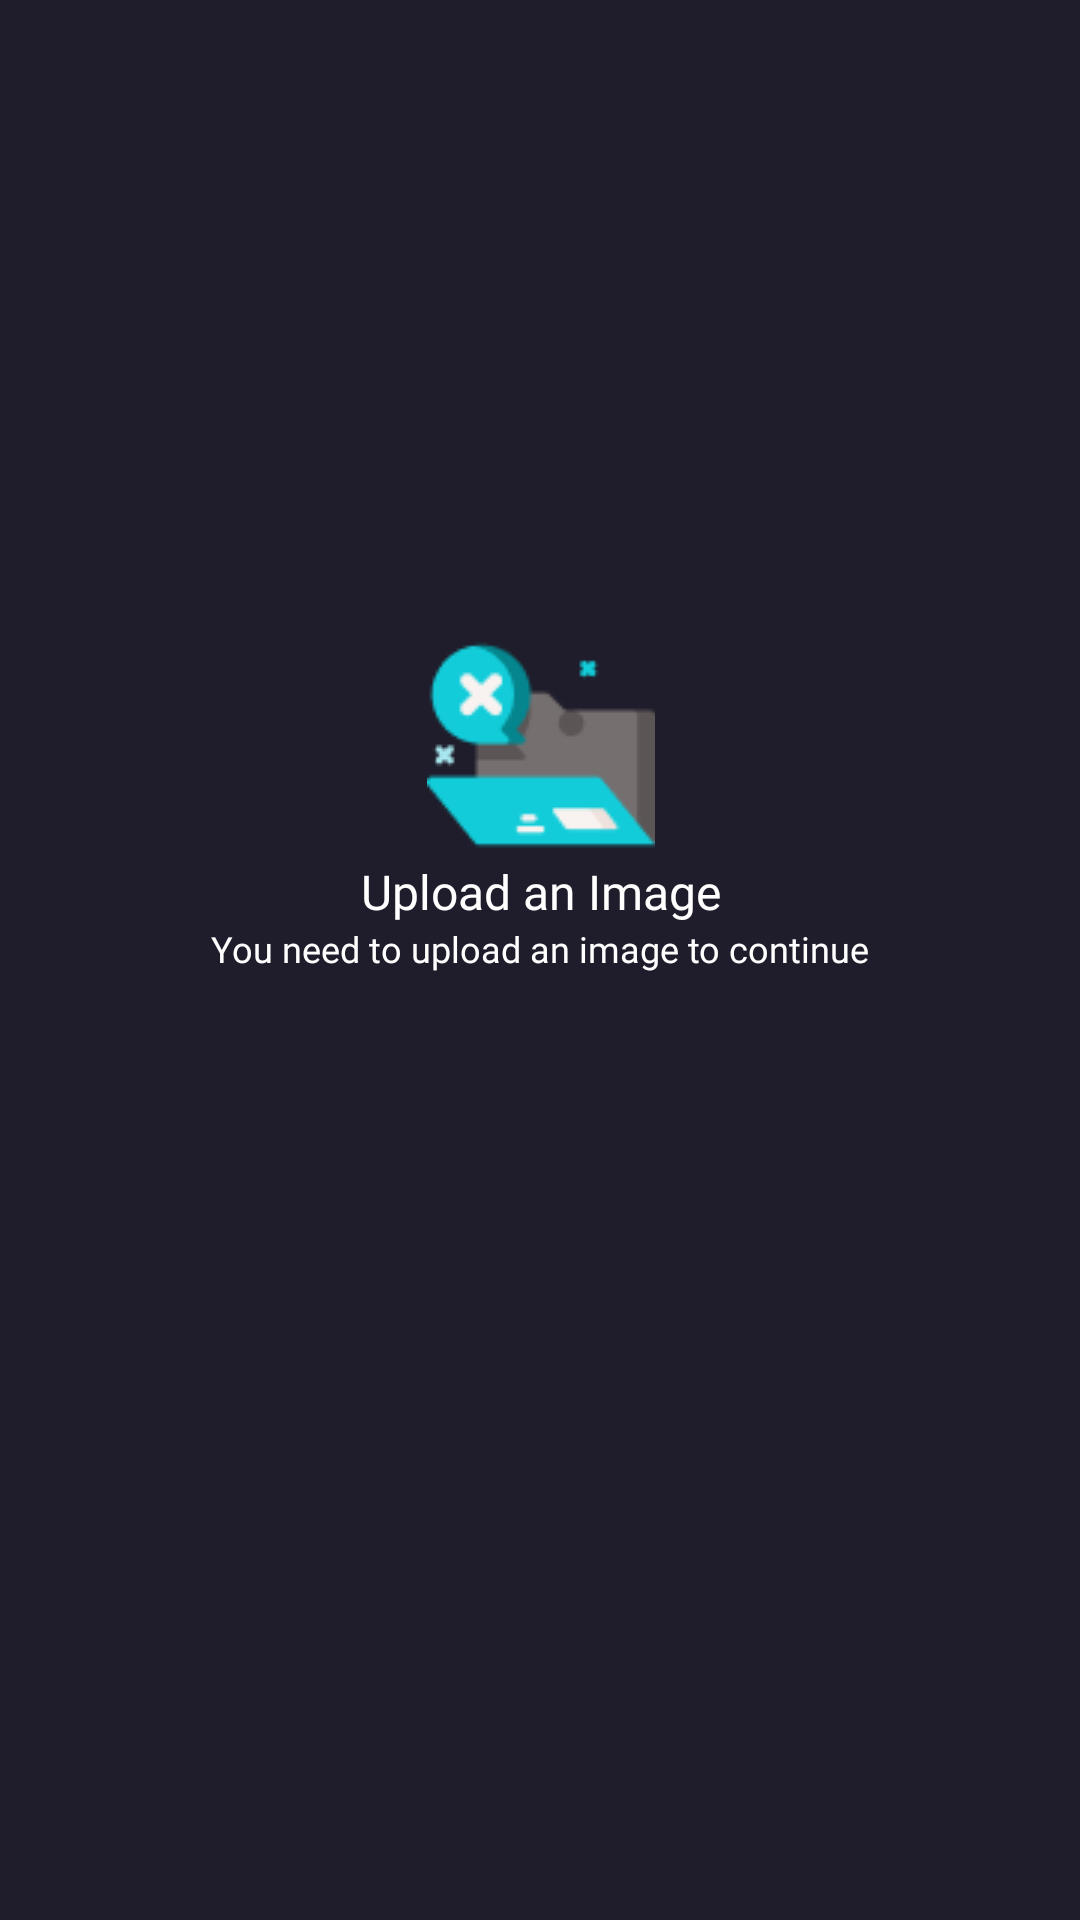

The Android layout XML behind this screen, and the referenced resources:
<!-- AndroidManifest.xml: application theme Theme.XMedia -->
<!-- res/layout/empty_image_edit.xml -->
<?xml version="1.0" encoding="utf-8"?>
<androidx.constraintlayout.widget.ConstraintLayout xmlns:android="http://schemas.android.com/apk/res/android"
    xmlns:app="http://schemas.android.com/apk/res-auto"
    android:layout_width="match_parent"
    android:layout_height="match_parent"
    android:background="@color/colorXMediaPrimaryDark">

    <androidx.constraintlayout.widget.ConstraintLayout
        android:id="@+id/LayoutEmptyImageEdit"
        android:layout_width="wrap_content"
        android:layout_height="wrap_content"
        app:layout_constraintBottom_toBottomOf="parent"
        app:layout_constraintEnd_toEndOf="parent"
        app:layout_constraintStart_toStartOf="parent"
        app:layout_constraintTop_toTopOf="parent"
        app:layout_constraintVertical_bias="0.4">

        <ImageView
            android:id="@+id/ivEmptyImageEdit"
            android:layout_width="wrap_content"
            android:layout_height="wrap_content"
            android:src="@drawable/img_folder_projects"
            android:contentDescription="@string/projects_folder_desc"
            app:layout_constraintBottom_toTopOf="@+id/tvEmptyImageEditTitle"
            app:layout_constraintEnd_toEndOf="parent"
            app:layout_constraintStart_toStartOf="parent"
            app:layout_constraintTop_toTopOf="parent"
            app:layout_constraintVertical_chainStyle="packed" />

        <TextView
            android:id="@+id/tvEmptyImageEditTitle"
            style="@style/home_text_style_semi_bold"
            android:layout_width="wrap_content"
            android:layout_height="wrap_content"
            android:text="@string/upload_image"
            android:textColor="@color/white"
            android:textSize="16sp"
            app:layout_constraintBottom_toTopOf="@+id/tvEmptyImageEditDesc"
            app:layout_constraintEnd_toEndOf="parent"
            app:layout_constraintStart_toStartOf="parent"
            app:layout_constraintTop_toBottomOf="@+id/ivEmptyImageEdit" />

        <TextView
            android:id="@+id/tvEmptyImageEditDesc"
            style="@style/home_text_style_regular"
            android:layout_width="wrap_content"
            android:layout_height="wrap_content"
            android:text="@string/upload_image_desc"
            android:textColor="@color/white"
            android:textSize="12sp"
            app:layout_constraintBottom_toBottomOf="parent"
            app:layout_constraintEnd_toEndOf="parent"
            app:layout_constraintStart_toStartOf="parent"
            app:layout_constraintTop_toBottomOf="@+id/tvEmptyImageEditTitle" />

    </androidx.constraintlayout.widget.ConstraintLayout>
</androidx.constraintlayout.widget.ConstraintLayout>
<!-- resources referenced by this layout -->
<resources>
  <color name="colorXMediaPrimaryDark">#1F1D2B</color>
  <color name="white">#FFFFFFFF</color>
  <!-- drawable img_folder_projects: png bitmap (drawable-v24, 2704 bytes) -->
  <string name="projects_folder_desc">Projects folder Icon</string>
  <string name="upload_image">Upload an Image</string>
  <string name="upload_image_desc">You need to upload an image to continue</string>
  <style name="home_text_style_regular">
          <item name="android:fontFamily">
              @font/montserrat_regular
          </item>
      </style>
  <style name="home_text_style_semi_bold">
          <item name="android:fontFamily">
              @font/montserrat_semi_bold
          </item>
      </style>
  <style name="Theme.XMedia" parent="Theme.MaterialComponents.DayNight.NoActionBar">
          
          <item name="colorPrimary">@color/colorXMediaPrimaryBlue</item>
          <item name="colorPrimaryVariant">@color/colorXMediaPrimaryDark</item>
          <item name="colorOnPrimary">@color/white</item>
          
          <item name="colorSecondary">@color/colorXMediaPrimaryBlue</item>
          <item name="colorSecondaryVariant">@color/colorXMediaSecondaryGreen</item>
          <item name="colorOnSecondary">@color/black</item>
          
          <item name="android:statusBarColor" tools:targetApi="l">?attr/colorPrimaryVariant</item>
          
  
          <item name="bottomNavigationStyle">@style/BottomNavigationViewStyle</item>
      </style>
  <color name="colorXMediaPrimaryBlue">#12CDD9</color>
  <color name="colorXMediaSecondaryGreen">#22B07D</color>
  <color name="black">#FF000000</color>
  <style name="BottomNavigationViewStyle" parent="Widget.MaterialComponents.BottomNavigationView.Colored">
          <item name="android:background">@color/colorXMediaPrimarySoftDark</item>
          <item name="itemTextColor">@color/bottom_nav_item_color</item>
          <item name="itemIconTint">@color/bottom_nav_item_color</item>
      </style>
  <color name="colorXMediaPrimarySoftDark">#252836</color>
</resources>
